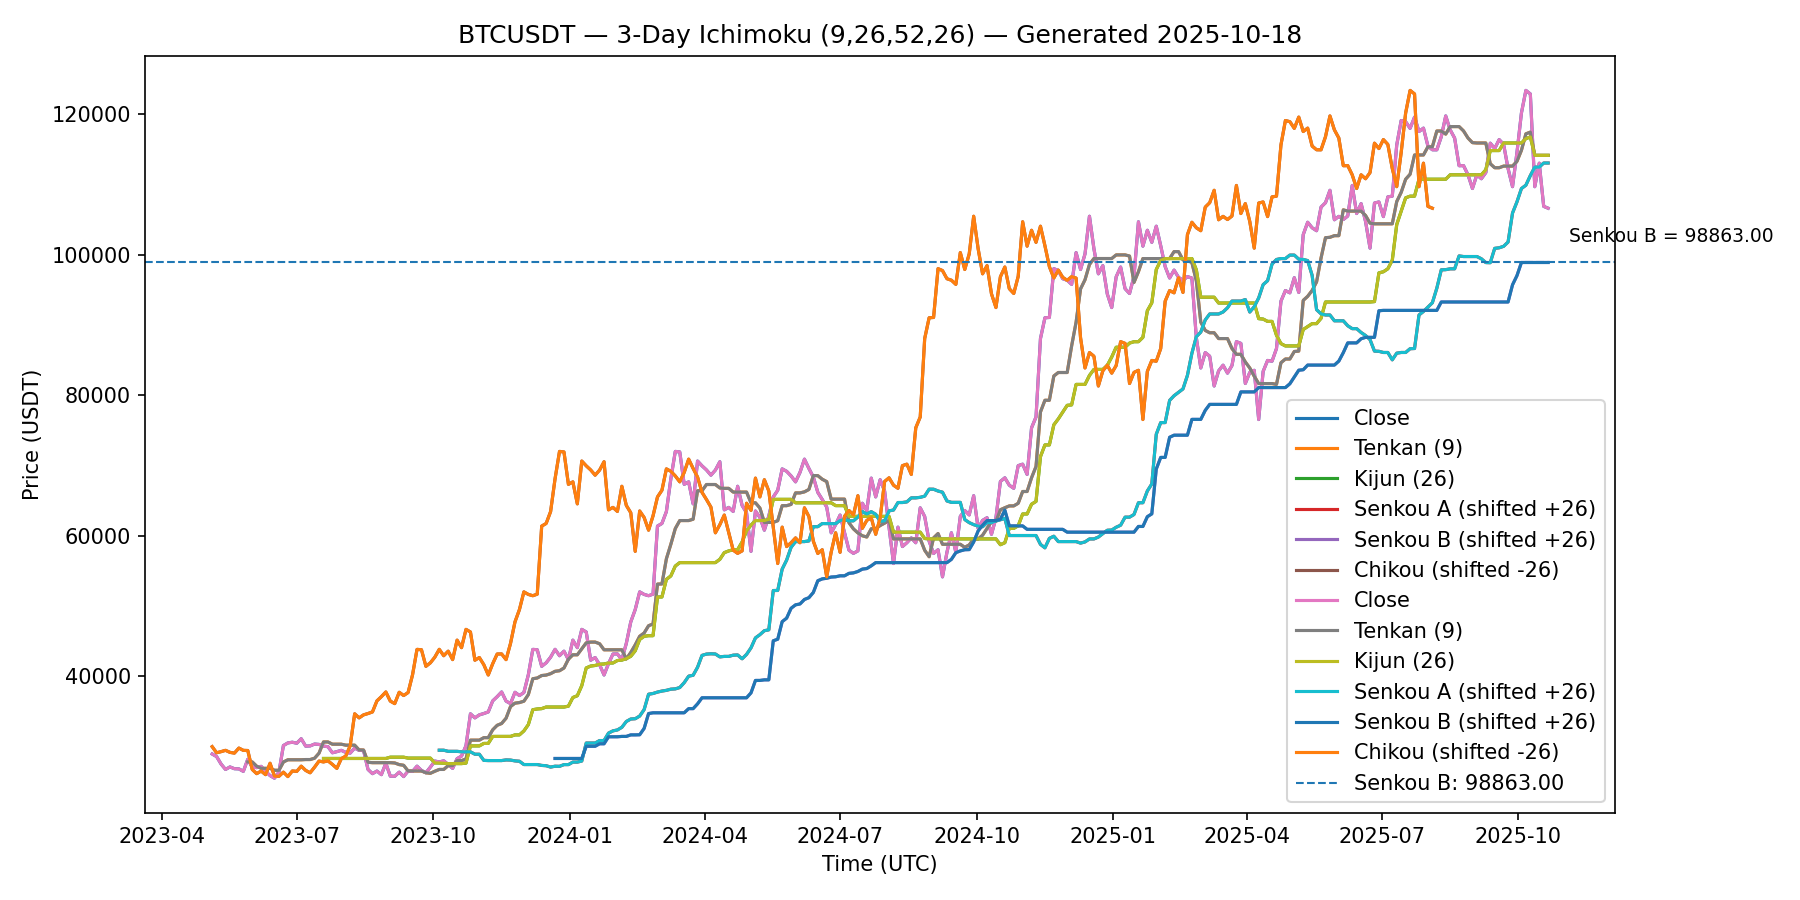

Values plotted in this chart, from the file beside it:
open_time, open, high, low, close, volume, tenkan, kijun, senkou_a, senkou_b, chikou
2023-05-05 00:00:00+00:00, 27928, 29380, 27872, 28938, 153346, , , , , 29984
2023-05-08 00:00:00+00:00, 28938, 29820, 28300, 28572, 139419, , , , , 29113
2023-05-11 00:00:00+00:00, 28572, 28588, 26777, 27515, 178053, , , , , 29273
2023-05-14 00:00:00+00:00, 27515, 27630, 25811, 26741, 137617, , , , , 29462
2023-05-17 00:00:00+00:00, 26741, 27664, 26636, 27099, 94688, , , , , 29171
2023-05-20 00:00:00+00:00, 27099, 27500, 26361, 26846, 120494, , , , , 29068
2023-05-23 00:00:00+00:00, 26846, 27278, 26538, 26822, 62500, , , , , 29782
2023-05-26 00:00:00+00:00, 26822, 27496, 25872, 26470, 130806, , , , , 29455
2023-05-29 00:00:00+00:00, 26470, 28447, 26327, 28193, 98838, 27816, , , , 29434
2023-06-01 00:00:00+00:00, 28193, 28215, 26839, 27066, 118568, 27816, , , , 26737
2023-06-04 00:00:00+00:00, 27066, 27333, 26505, 27005, 89914, 27200, , , , 26142
2023-06-07 00:00:00+00:00, 27005, 27455, 25351, 27180, 155956, 26899, , , , 26514
2023-06-10 00:00:00+00:00, 27180, 27222, 26125, 26460, 116303, 26899, , , , 26000
2023-06-13 00:00:00+00:00, 26460, 26534, 25358, 25869, 126029, 26899, , , , 27622
2023-06-16 00:00:00+00:00, 25869, 26433, 24800, 25497, 134499, 26624, , , , 25789
2023-06-19 00:00:00+00:00, 25497, 26840, 25176, 26366, 100694, 26624, , , , 25768
2023-06-22 00:00:00+00:00, 26366, 30800, 26308, 30139, 216524, 27800, , , , 26359
2023-06-25 00:00:00+00:00, 30139, 31432, 29526, 30513, 160987, 28116, , , , 25726
2023-06-28 00:00:00+00:00, 30513, 31046, 29930, 30614, 119249, 28116, , , , 26522
2023-07-01 00:00:00+00:00, 30614, 31282, 29500, 30470, 165524, 28116, , , , 26469
2023-07-04 00:00:00+00:00, 30470, 31380, 30155, 31113, 84213, 28116, , , , 27207
2023-07-07 00:00:00+00:00, 31113, 31500, 29701, 30053, 141538, 28150, , , , 26603
2023-07-10 00:00:00+00:00, 30053, 30449, 29931, 30090, 60837, 28150, , , , 26266
2023-07-13 00:00:00+00:00, 30090, 31046, 30000, 30354, 105780, 28338, , , , 27067
2023-07-16 00:00:00+00:00, 30354, 31804, 29900, 30300, 145028, 29056, , , , 27932
2023-07-19 00:00:00+00:00, 30300, 30441, 29512, 30055, 77851, 30652, 28302, , , 27812
2023-07-22 00:00:00+00:00, 30055, 30417, 29571, 29984, 86032, 30652, 28302, , , 27965
2023-07-25 00:00:00+00:00, 29984, 30350, 28862, 29113, 72897, 30333, 28302, , , 27462
2023-07-28 00:00:00+00:00, 29113, 29690, 29048, 29273, 77904, 30333, 28302, , , 26892
2023-07-31 00:00:00+00:00, 29273, 29542, 29033, 29462, 51811, 30333, 28302, , , 28278
2023-08-03 00:00:00+00:00, 29462, 30048, 28586, 29171, 114311, 30195, 28302, , , 28640
2023-08-06 00:00:00+00:00, 29171, 29433, 28808, 29068, 61128, 30195, 28302, , , 30120
2023-08-09 00:00:00+00:00, 29068, 30244, 28701, 29782, 90527, 30195, 28302, , , 34660
2023-08-12 00:00:00+00:00, 29782, 30160, 29252, 29455, 81520, 29514, 28302, , , 34076
2023-08-15 00:00:00+00:00, 29455, 29695, 29102, 29434, 51625, 29502, 28302, , , 34508
2023-08-18 00:00:00+00:00, 29434, 29499, 25166, 26737, 164371, 27758, 28302, , , 34697
2023-08-21 00:00:00+00:00, 26737, 26760, 25619, 26142, 111614, 27705, 28302, , , 34925
2023-08-24 00:00:00+00:00, 26142, 26819, 25300, 26514, 109102, 27705, 28302, , , 36495
2023-08-27 00:00:00+00:00, 26514, 26578, 25777, 26000, 67059, 27705, 28302, , , 37096
2023-08-30 00:00:00+00:00, 26000, 28143, 25864, 27622, 110492, 27705, 28302, , , 37766
2023-09-02 00:00:00+00:00, 27622, 27643, 25334, 25789, 126349, 27705, 28485, , , 36465
2023-09-05 00:00:00+00:00, 25789, 26135, 25631, 25768, 55801, 27663, 28485, , , 36108
2023-09-08 00:00:00+00:00, 25768, 26446, 25373, 26359, 76738, 27431, 28485, , , 37718
2023-09-11 00:00:00+00:00, 26359, 26385, 25571, 25726, 58866, 27333, 28485, , , 37258
2023-09-14 00:00:00+00:00, 25726, 26567, 24901, 26522, 130522, 26522, 28353, , , 37682
2023-09-17 00:00:00+00:00, 26522, 26888, 26127, 26469, 77070, 26522, 28353, , , 40211
2023-09-20 00:00:00+00:00, 26469, 27484, 26377, 27207, 92135, 26522, 28353, , , 43822
2023-09-23 00:00:00+00:00, 27207, 27389, 26378, 26603, 86694, 26522, 28353, , , 43772
2023-09-26 00:00:00+00:00, 26603, 26739, 25990, 26266, 51382, 26272, 28353, , , 41411
2023-09-29 00:00:00+00:00, 26266, 27308, 26088, 27067, 98431, 26192, 28353, , , 41908
2023-10-02 00:00:00+00:00, 27067, 28066, 26665, 27932, 67483, 26483, 27671, , , 42714
2023-10-05 00:00:00+00:00, 27932, 28580, 27160, 27812, 114220, 26740, 27659, 29477, , 43829
2023-10-08 00:00:00+00:00, 27812, 28295, 27176, 27965, 81157, 26740, 27626, 29477, , 42922
2023-10-11 00:00:00+00:00, 27965, 28095, 27260, 27462, 74382, 27285, 27572, 29318, , 43566
2023-10-14 00:00:00+00:00, 27462, 27477, 26539, 26892, 84726, 27285, 27572, 29318, , 42368
2023-10-17 00:00:00+00:00, 26892, 30000, 26789, 28278, 105947, 27995, 27572, 29318, , 45136
2023-10-20 00:00:00+00:00, 28278, 28982, 28069, 28640, 104978, 27995, 27572, 29249, , 44069
2023-10-23 00:00:00+00:00, 28640, 30380, 28578, 30120, 110365, 28234, 27640, 29249, , 46669
2023-10-26 00:00:00+00:00, 30120, 35280, 30077, 34660, 263340, 30909, 30090, 29249, , 46293
2023-10-29 00:00:00+00:00, 34660, 34824, 33391, 34076, 88268, 30909, 30090, 28908, , 42280
... 241 more rows
